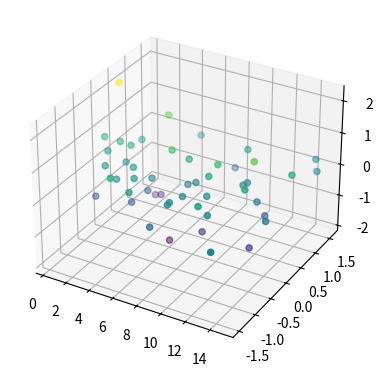

Here is the Python script that generated this plot:
import numpy as np
import pandas as pd
import matplotlib.pyplot as plt

x = 15 * np.random.random(50)
y = np.sin(x) * np.random.randn(50)
z = np.cos(x) * np.random.randn(50)
fig = plt.figure(figsize=(5, 6), dpi=300)
axes = fig.add_axes([0, 0, 0.7, 0.6], projection='3d')
axes.scatter(x, y, z, c=z)
plt.show()
